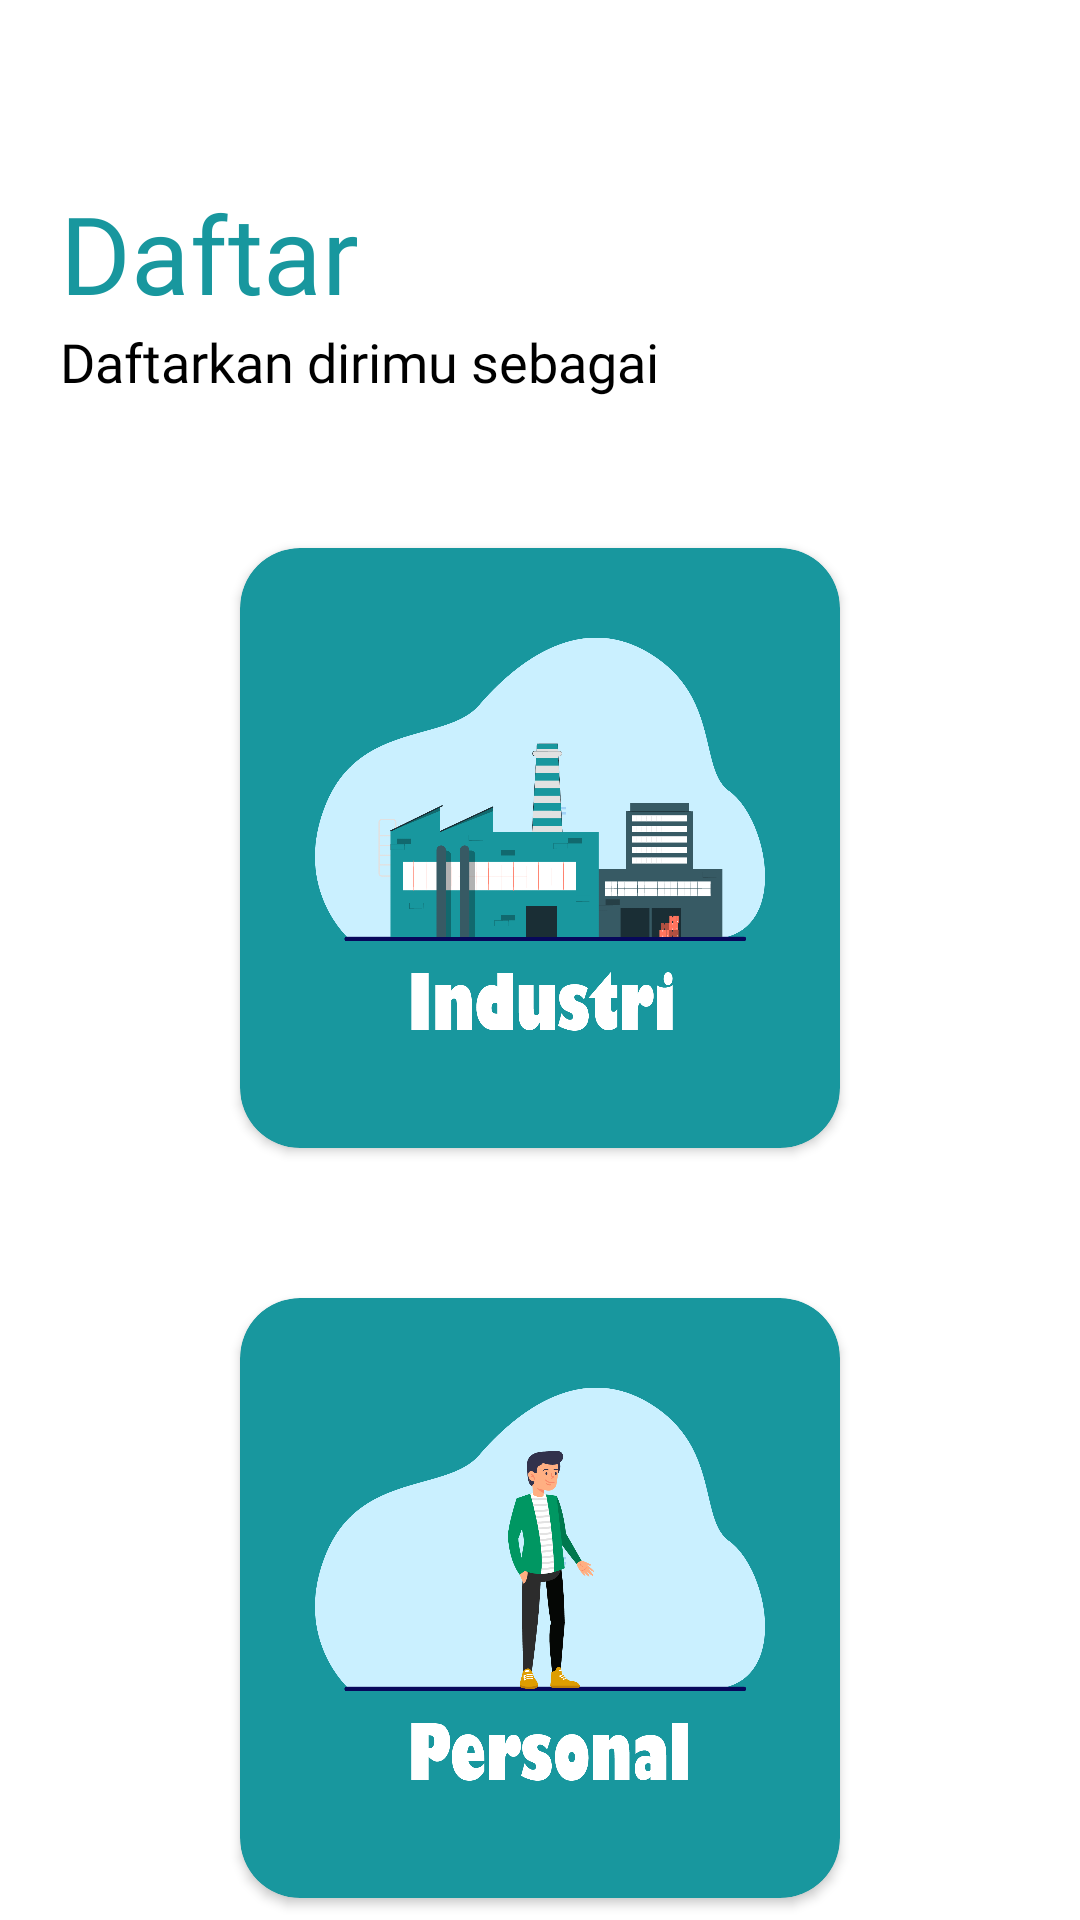

Write the Android layout XML for this screen, with the resource values it uses.
<!-- AndroidManifest.xml: application theme Theme.SIPP -->
<!-- res/layout/activity_category.xml -->
<?xml version="1.0" encoding="utf-8"?>
<ScrollView
    xmlns:android="http://schemas.android.com/apk/res/android"
    xmlns:app="http://schemas.android.com/apk/res-auto"
    xmlns:tools="http://schemas.android.com/tools"
    android:layout_width="match_parent"
    android:layout_height="match_parent"
    android:fillViewport="true"
    tools:context=".ui.activity.CategoryActivity">

    <androidx.constraintlayout.widget.ConstraintLayout
        android:layout_width="match_parent"
        android:layout_height="wrap_content">

        <androidx.appcompat.widget.AppCompatImageButton
            android:id="@+id/btn_back"
            android:layout_width="50dp"
            android:layout_height="50dp"
            android:scaleType="fitXY"
            android:src="@drawable/ic_back"
            android:backgroundTint="@color/transparent"
            android:layout_marginStart="10dp"
            android:layout_marginTop="10dp"
            app:layout_constraintStart_toStartOf="parent"
            app:layout_constraintTop_toTopOf="parent" />

        <androidx.appcompat.widget.AppCompatTextView
            android:id="@+id/tv_title"
            android:layout_width="wrap_content"
            android:layout_height="wrap_content"
            android:text="@string/register"
            android:fontFamily="@font/gill_sans_ultra_bold_cond"
            android:textColor="@color/green_1000"
            android:textSize="36sp"
            android:layout_marginStart="20dp"
            app:layout_constraintTop_toBottomOf="@id/btn_back"
            app:layout_constraintStart_toStartOf="parent"/>

        <androidx.appcompat.widget.AppCompatTextView
            android:id="@+id/tv_description"
            android:layout_width="match_parent"
            android:layout_height="wrap_content"
            android:text="@string/register_as"
            android:fontFamily="@font/gill_sans_bold_cond"
            android:textColor="@color/black"
            android:textSize="18sp"
            android:layout_marginStart="20dp"
            android:layout_marginEnd="20dp"
            app:layout_constraintTop_toBottomOf="@id/tv_title"
            app:layout_constraintStart_toStartOf="parent"
            app:layout_constraintEnd_toEndOf="parent"/>

        <androidx.cardview.widget.CardView
            android:id="@+id/cv_category_in"
            android:layout_width="200dp"
            android:layout_height="200dp"
            android:layout_marginTop="50dp"
            app:cardCornerRadius="20dp"
            android:elevation="0dp"
            app:cardBackgroundColor="@color/green_1000"
            app:layout_constraintStart_toStartOf="parent"
            app:layout_constraintEnd_toEndOf="parent"
            app:layout_constraintTop_toBottomOf="@id/tv_description">

            <ImageView
                android:layout_width="wrap_content"
                android:layout_height="wrap_content"
                android:src="@drawable/category_1"
                android:layout_margin="25dp"/>

        </androidx.cardview.widget.CardView>

        <androidx.cardview.widget.CardView
            android:id="@+id/cv_category_per"
            android:layout_width="200dp"
            android:layout_height="200dp"
            android:layout_marginTop="50dp"
            app:cardCornerRadius="20dp"
            android:elevation="0dp"
            app:cardBackgroundColor="@color/green_1000"
            app:layout_constraintStart_toStartOf="parent"
            app:layout_constraintEnd_toEndOf="parent"
            app:layout_constraintTop_toBottomOf="@id/cv_category_in">

            <ImageView
                android:layout_width="wrap_content"
                android:layout_height="wrap_content"
                android:src="@drawable/category_2"
                android:layout_margin="25dp"/>

        </androidx.cardview.widget.CardView>

    </androidx.constraintlayout.widget.ConstraintLayout>

</ScrollView>
<!-- resources referenced by this layout -->
<resources>
  <color name="black">#FF000000</color>
  <color name="green_1000">#18979E</color>
  <color name="transparent">#00FFFFFF</color>
  <!-- drawable category_1: png bitmap (drawable, 54166 bytes) -->
  <!-- drawable category_2: png bitmap (drawable, 71981 bytes) -->
  <string name="register">Daftar</string>
  <string name="register_as">Daftarkan dirimu sebagai</string>
  <style name="Theme.SIPP" parent="Theme.MaterialComponents.DayNight.DarkActionBar">
          
          <item name="colorPrimary">@color/purple_500</item>
          <item name="colorPrimaryVariant">@color/purple_700</item>
          <item name="colorOnPrimary">@color/white</item>
          
          <item name="colorSecondary">@color/teal_200</item>
          <item name="colorSecondaryVariant">@color/teal_700</item>
          <item name="colorOnSecondary">@color/black</item>
          
          <item name="android:statusBarColor" tools:targetApi="l">?attr/colorPrimaryVariant</item>
          
      </style>
  <color name="white">#FFFFFFFF</color>
  <!-- not gathered from this repository: default colours our renderer supplied (Android Studio template values) -->
  <color name="purple_500">#FF6200EE</color>
  <color name="purple_700">#FF3700B3</color>
  <color name="teal_200">#FF03DAC5</color>
  <color name="teal_700">#FF018786</color>
</resources>
